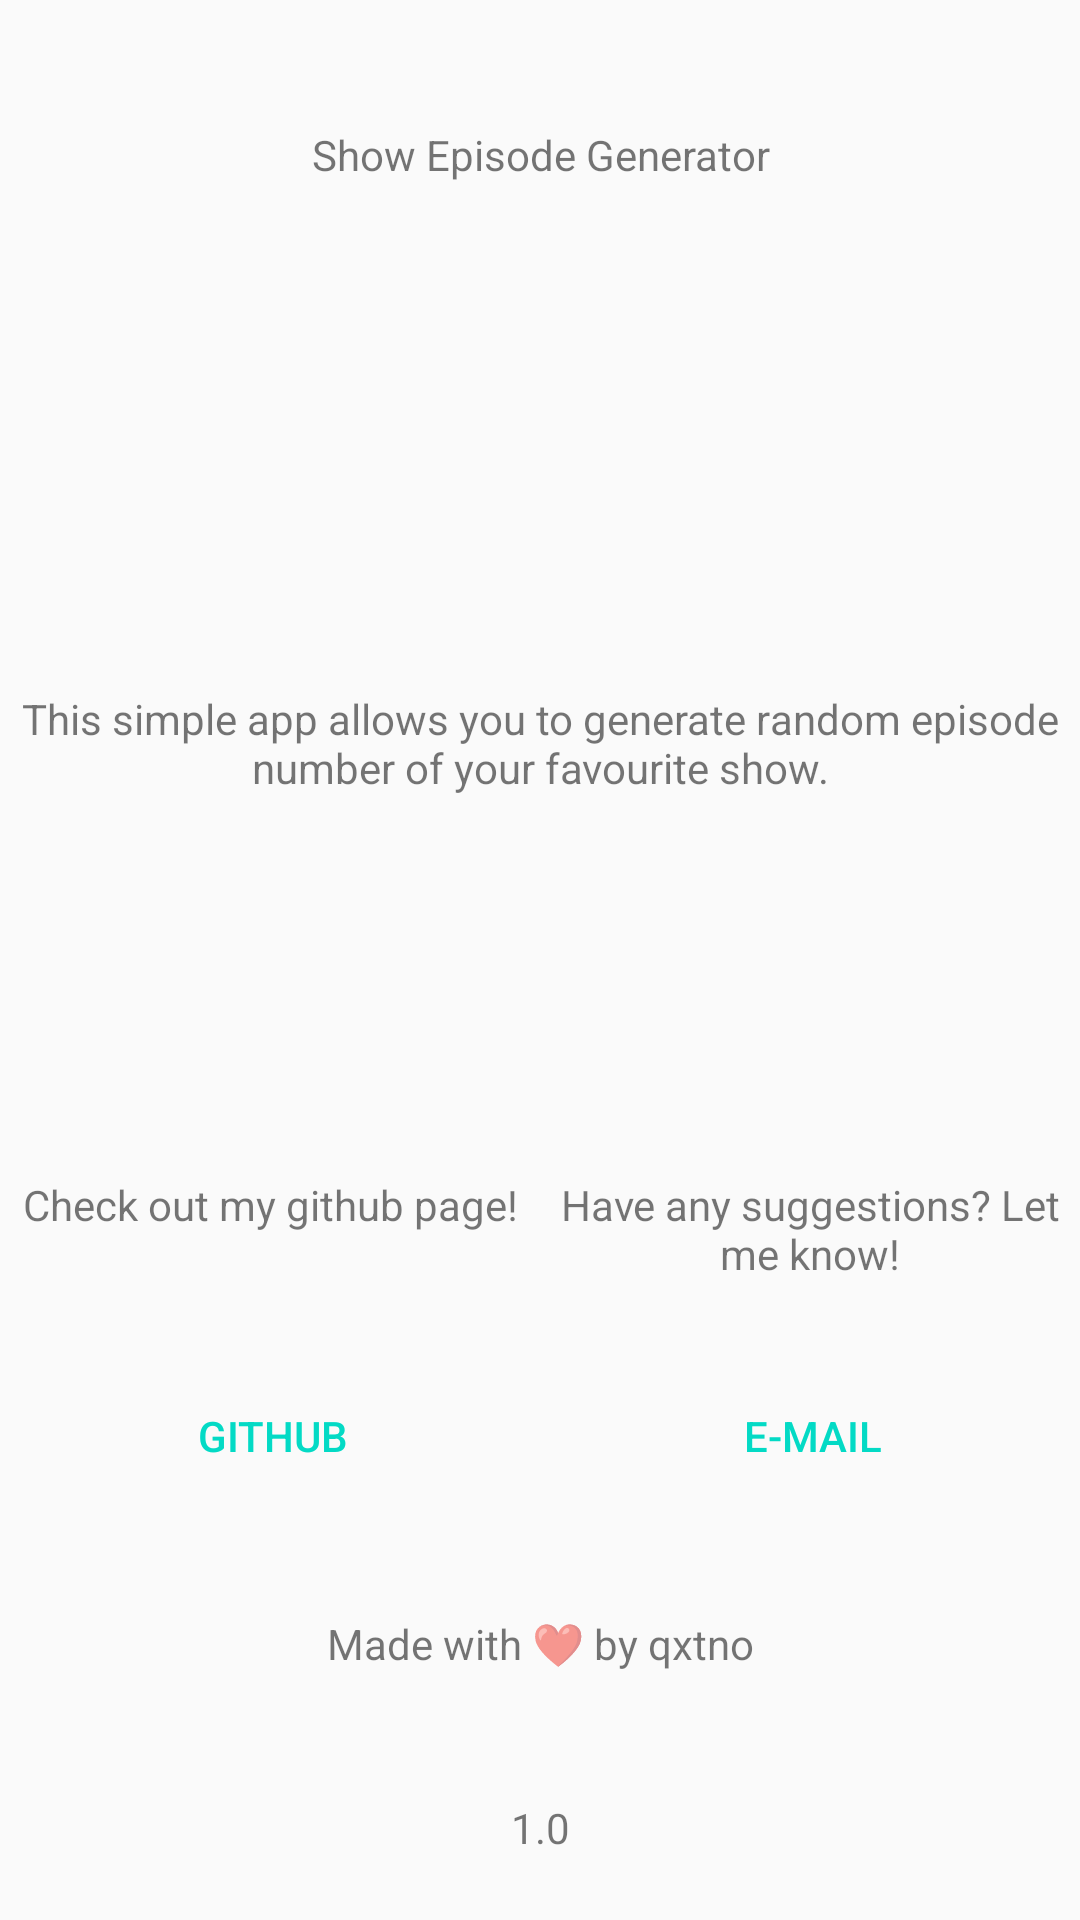

Produce the Android XML layout that renders to this screen, including the resource entries it uses.
<!-- AndroidManifest.xml: application theme AppTheme -->
<!-- res/layout/fragment_about.xml -->
<?xml version="1.0" encoding="utf-8"?>
<LinearLayout xmlns:android="http://schemas.android.com/apk/res/android"
    xmlns:tools="http://schemas.android.com/tools"
    android:layout_width="match_parent"
    android:layout_height="match_parent"
    android:orientation="vertical">

    <TextView
        android:id="@+id/title_text_view"
        android:layout_width="match_parent"
        android:layout_height="wrap_content"
        android:layout_gravity="center"
        android:layout_weight="1"
        android:gravity="center"
        android:text="@string/app_name" />

    <TextView
        android:id="@+id/main_content_text_view"
        android:layout_width="match_parent"
        android:layout_height="wrap_content"
        android:layout_weight="3"
        android:gravity="center"
        android:text="@string/about_text" />

    <LinearLayout
        android:layout_width="match_parent"
        android:layout_height="wrap_content"
        android:layout_weight="0.5"
        android:gravity="center"
        android:orientation="vertical">

        <LinearLayout
            android:layout_width="match_parent"
            android:layout_height="match_parent"
            android:layout_weight="1"
            android:orientation="horizontal"
            tools:ignore="NestedWeights">

            <TextView
                android:id="@+id/github_text_view"
                android:layout_width="match_parent"
                android:layout_height="wrap_content"
                android:layout_weight="1"
                android:gravity="center"
                android:text="@string/github_page" />

            <TextView
                android:id="@+id/email_text_view"
                android:layout_width="match_parent"
                android:layout_height="wrap_content"
                android:layout_weight="1"
                android:gravity="center"
                android:text="@string/email" />

        </LinearLayout>

        <LinearLayout
            style="?android:attr/buttonBarStyle"
            android:layout_width="match_parent"
            android:layout_height="match_parent"
            android:layout_weight="1"
            android:orientation="horizontal">

            <Button
                android:id="@+id/github_button"
                style="?android:attr/buttonBarButtonStyle"
                android:layout_width="wrap_content"
                android:layout_height="wrap_content"
                android:layout_weight="1"
                android:text="@string/github"
                tools:ignore="NestedWeights" />

            <Button
                android:id="@+id/email_button"
                style="?android:attr/buttonBarButtonStyle"
                android:layout_width="wrap_content"
                android:layout_height="wrap_content"
                android:layout_weight="1"
                android:text="@string/my_email" />
        </LinearLayout>


    </LinearLayout>

    <TextView
        android:id="@+id/credits_text_view"
        android:layout_width="match_parent"
        android:layout_height="wrap_content"
        android:layout_weight="0.5"
        android:gravity="center"
        android:text="@string/made_by" />

    <TextView
        android:id="@+id/version_text_view"
        android:layout_width="match_parent"
        android:layout_height="wrap_content"
        android:layout_weight="0.5"
        android:gravity="center"
        android:text="@string/version" />

</LinearLayout>
<!-- resources referenced by this layout -->
<resources>
  <string name="about_text">This simple app allows you to generate random episode number of your favourite show.</string>
  <string name="app_name">Show Episode Generator</string>
  <string name="email">Have any suggestions? Let me know!</string>
  <string name="github">Github</string>
  <string name="github_page">Check out my github page!</string>
  <string name="made_by">Made with ❤️ by qxtno</string>
  <string name="my_email">E-mail</string>
  <string name="version">1.0</string>
  <style name="AppTheme" parent="Theme.AppCompat.DayNight.NoActionBar">
          
          <item name="colorPrimary">@color/colorPrimary</item>
          <item name="colorPrimaryDark">@color/colorPrimaryDark</item>
          <item name="colorAccent">@color/colorAccent</item>
          <item name="android:statusBarColor">@android:color/transparent</item>
      </style>
  <color name="colorPrimary">#6200EE</color>
  <color name="colorPrimaryDark">#3700B3</color>
  <color name="colorAccent">#03DAC5</color>
</resources>
